Run: headless pygame with SDL's dummy video driver; simulated clock (each Clock.tick advances the game by its frame time, no real sleeping); random seed 0; keys injected as events and as key.get_pressed() state; mouse plan: one left click at the window centre at the start of phase 2, then a move to the lower-right quarter at the start of phase 3.
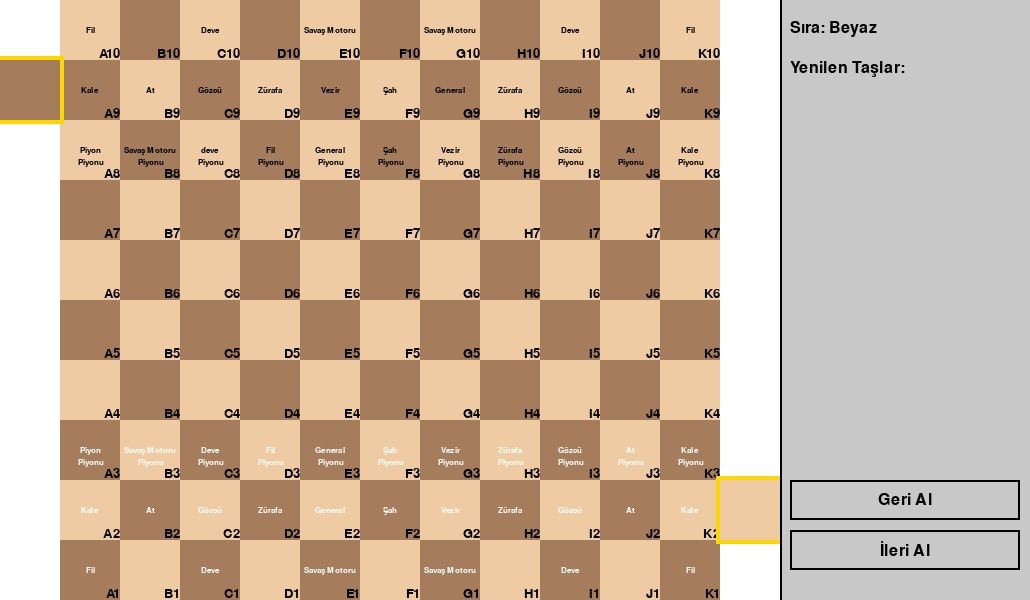
Frame 1 of 4 · flips 1–60 · no input
Frame 2 of 4 · flips 61–180 · clicked the window centre · tapped SPACE, RETURN · held RIGHT (→), D · screen unchanged from frame 1, image omitted
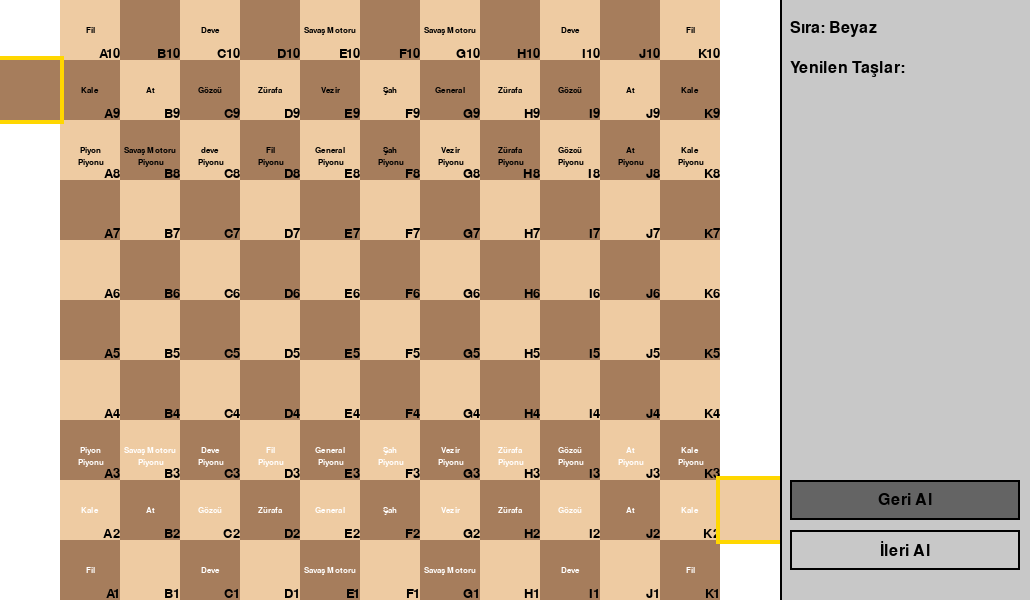
Frame 3 of 4 · flips 181–300 · moved the mouse to the lower-right quarter · held DOWN (↓), S
Frame 4 of 4 · flips 301–420 · held LEFT (←), A, UP (↑), W · screen unchanged from frame 3, image omitted

The pygame program that drew these frames:

import pygame
import sys

# Pygame başlat
pygame.init()

# Kare boyutu ve ekran boyutları
SQUARE_SIZE = 60
WIDTH = 13 * SQUARE_SIZE  # Oyun tahtası için
HEIGHT = 10 * SQUARE_SIZE
SIDEBAR_WIDTH = 250  # Yan panel genişliği

# Renkler
WHITE = (255, 255, 255)
BLACK = (0, 0, 0)
LIGHT_BROWN = (238, 203, 162)
DARK_BROWN = (166, 125, 92)
GOLD = (255, 215, 0)
GREEN = (0, 255, 0)
LIGHT_GRAY = (200, 200, 200)
DARK_GRAY = (100, 100, 100)

# Ekranı oluştur
screen = pygame.display.set_mode((WIDTH + SIDEBAR_WIDTH, HEIGHT))
pygame.display.set_caption("Timur Satrancı")

# Font ayarları
FONT_NORMAL = pygame.font.Font(None, 24)
FONT_SMALL = pygame.font.Font(None, 18)


class Button:
    def __init__(self, x, y, width, height, text, color=LIGHT_GRAY, hover_color=DARK_GRAY):
        self.rect = pygame.Rect(x, y, width, height)
        self.text = text
        self.color = color
        self.hover_color = hover_color
        self.is_hovered = False

    def draw(self, screen):
        current_color = self.hover_color if self.is_hovered else self.color
        pygame.draw.rect(screen, current_color, self.rect)
        pygame.draw.rect(screen, BLACK, self.rect, 2)  # Border
        text_surface = FONT_NORMAL.render(self.text, True, BLACK)
        text_rect = text_surface.get_rect(center=self.rect.center)
        screen.blit(text_surface, text_rect)

    def handle_event(self, event):
        if event.type == pygame.MOUSEMOTION:
            self.is_hovered = self.rect.collidepoint(event.pos)


class Piece:
    def __init__(self, name, color, row, col):
        self.name = name
        self.color = color
        self.row = row
        self.col = col

    def get_savaş_motoru_moves(self, board):
        moves = []
        possible_moves = [
            (self.row + 2, self.col), (self.row - 2, self.col),
            (self.row, self.col + 2), (self.row, self.col - 2)
        ]
        for r, c in possible_moves:
            if 0 <= r <= 9 and 0 <= c <= 10:
                if board[r][c] is None or board[r][c].color != self.color:
                    moves.append((r, c))
        return moves

    def get_valid_moves(self, board):
        # Taşın None olup olmadığını kontrol et
        if self is None or self.name is None:
            return []

        valid_moves = []
        if self.name and self.name.endswith("Piyonu"):
            move_func = self.get_piyon_moves
        else:
            move_func = getattr(self, f"get_{self.name.lower().replace(' ', '_')}_moves", None)

        if move_func:
            return move_func(board)
        return []

    def _get_moves_in_direction(self, board, directions, max_distance=None):
        moves = []
        for dr, dc in directions:
            r, c = self.row + dr, self.col + dc
            distance = 1
            while 0 <= r <= 9 and 0 <= c <= 10:
                if max_distance and distance > max_distance:
                    break
                piece = board[r][c]
                if piece is None:
                    moves.append((r, c))
                elif piece.color != self.color:
                    moves.append((r, c))  # Rakip taş olsa bile hareketi ekle
                # Aynı renkteki taşlar hala engelliyor
                r += dr
                c += dc
                distance += 1
        return moves

    def get_şah_moves(self, board):
        directions = [(dr, dc) for dr in range(-1, 2) for dc in range(-1, 2) if (dr, dc) != (0, 0)]
        return self._get_moves_in_direction(board, directions, max_distance=1)

    def get_vezir_moves(self, board):
        directions = [(0, 1), (0, -1), (1, 0), (-1, 0)]
        return self._get_moves_in_direction(board, directions, max_distance=1)

    def get_general_moves(self, board):
        directions = [(1, 1), (-1, -1), (1, -1), (-1, 1)]
        return self._get_moves_in_direction(board, directions, max_distance=1)

    def get_zürafa_moves(self, board):
        moves = []
        çapraz_yönler = [(1, 1), (-1, -1), (1, -1), (-1, 1)]

        for çapraz_dr, çapraz_dc in çapraz_yönler:
            r, c = self.row + çapraz_dr, self.col + çapraz_dc
            if 0 <= r < len(board) and 0 <= c < len(board[0]) and board[r][c] is None:

                # İzin verilen ortogonal yönleri belirle
                ortogonal_yönler = []
                if çapraz_dr == 1 and çapraz_dc == 1:  # Sağ üst çapraz
                    ortogonal_yönler = [(0, 1), (1, 0)]  # Yukarı ve sağa
                elif çapraz_dr == -1 and çapraz_dc == -1:  # Sol alt çapraz
                    ortogonal_yönler = [(0, -1), (-1, 0)]  # Aşağı ve sola
                elif çapraz_dr == 1 and çapraz_dc == -1:  # Sağ alt çapraz
                    ortogonal_yönler = [(1, 0), (0, -1)]  # Sağa ve aşağı
                elif çapraz_dr == -1 and çapraz_dc == 1:  # Sol üst çapraz
                    ortogonal_yönler = [(-1, 0), (0, 1)]  # Sola ve yukarı

                for orto_dr, orto_dc in ortogonal_yönler:
                    for distance in range(1, 11):
                        end_r, end_c = r + orto_dr * distance, c + orto_dc * distance
                        if 0 <= end_r < len(board) and 0 <= end_c < len(board[0]):
                            if distance >= 3:  # Zürafa hareketi 3 kare uzaklıktan başlar
                                # Hareketin geçerli olması için aradaki tüm karelerin boş olması gerekir
                                if all(board[r + orto_dr * i][c + orto_dc * i] is None for i in range(1, distance)):
                                    if board[end_r][end_c] is None:
                                        moves.append((end_r, end_c))
                                    elif board[end_r][end_c].color != self.color:
                                        moves.append((end_r, end_c))
                                        break  # Rakip taş varsa dur
                                    else:
                                        break  # Kendi taşımız varsa dur
                                else:
                                    break  # Arada bir taş varsa dur
                        else:
                            break  # Tahta dışına çıkarsa dur
        return moves

    def get_gözcü_moves(self, board):
        directions = [(1, 1), (-1, -1), (1, -1), (-1, 1)]
        moves = []
        for dr, dc in directions:
            r, c = self.row + dr, self.col + dc
            while 0 <= r <= 9 and 0 <= c <= 10:
                if board[r][c] is None:
                    if abs(r - self.row) >= 2 and abs(c - self.col) >= 2:
                        moves.append((r, c))
                else:
                    # Gözcü taşların üzerinden atlamasını engelle
                    break
                r += dr
                c += dc
        return moves

    def get_at_moves(self, board):
        possible_moves = [
            (self.row - 2, self.col - 1), (self.row - 2, self.col + 1),
            (self.row - 1, self.col - 2), (self.row - 1, self.col + 2),
            (self.row + 1, self.col - 2), (self.row + 1, self.col + 2),
            (self.row + 2, self.col - 1), (self.row + 2, self.col + 1)
        ]
        return [(r, c) for r, c in possible_moves if
                0 <= r <= 9 and 0 <= c <= 10 and (board[r][c] is None or board[r][c].color != self.color)]

    def get_kale_moves(self, board):
        moves = []
        directions = [(0, 1), (0, -1), (1, 0), (-1, 0)]  # Yatay ve dikey yönler

        for dr, dc in directions:
            r, c = self.row + dr, self.col + dc
            while 0 <= r <= 9 and 0 <= c <= 10:
                if board[r][c] is None:
                    moves.append((r, c))
                else:
                    # Eğer bir taşa rastlanırsa, o yönde hareket sona eriyor
                    if board[r][c].color != self.color:  # Rakip taş ise, alınabilir
                        moves.append((r, c))
                    break  # Kendi taşımız veya rakip taş olsun, döngüyü kır
                r += dr
                c += dc

        return moves

    def get_fil_moves(self, board):
        directions = [(1, 1), (-1, -1), (1, -1), (-1, 1)]
        moves = []

        for dr, dc in directions:
            r, c = self.row + dr * 2, self.col + dc * 2
            if 0 <= r <= 9 and 0 <= c <= 10:
                # Hedef kare boş veya rakip taş içeriyorsa geçerli bir harekettir
                if board[r][c] is None or board[r][c].color != self.color:
                    moves.append((r, c))
                # Aradaki taşın durumu önemli değil, üstünden atlayabilir

        return moves

    def get_deve_moves(self, board):
        moves = []
        # Deve'nin gidebileceği tüm olası kareler
        possible_moves = [
            (self.row + 1, self.col + 3), (self.row + 1, self.col - 3),
            (self.row - 1, self.col + 3), (self.row - 1, self.col - 3),
            (self.row + 3, self.col + 1), (self.row + 3, self.col - 1),
            (self.row - 3, self.col + 1), (self.row - 3, self.col - 1)
        ]

        for end_r, end_c in possible_moves:
            if 0 <= end_r <= 9 and 0 <= end_c <= 10:
                if board[end_r][end_c] is None or board[end_r][end_c].color != self.color:
                    moves.append((end_r, end_c))

        return moves

    def get_piyon_moves(self, board):
        moves = []
        direction = 1 if self.color == "BLACK" else -1
        r, c = self.row + direction, self.col

        # Tek hamle ileri
        if 0 <= r <= 9 and board[r][c] is None:
            moves.append((r, c))

        # Çapraz yeme
        for dc in [-1, 1]:
            r, c = self.row + direction, self.col + dc
            if 0 <= r <= 9 and 0 <= c <= 10 and board[r][c] is not None and board[r][c].color != self.color:
                moves.append((r, c))

        return moves

    def promote(self):
        promotion_map = {
        "Piyon\n Piyonu": "Piyon",  # Piyon Piyonu'nun terfi etmesi gerekiyorsa, Piyon'a terfi eder.
        "Savaş Motoru\n Piyonu": "Savaş Motoru",
        "Deve\n Piyonu": "Deve",
        "Fil\n Piyonu": "Fil",
        "General\n Piyonu": "General",
        "Vezir\n Piyonu": "Vezir",
        "Zürafa\n Piyonu": "Zürafa",
        "Gözcü\n Piyonu": "Gözcü",
        "Şah\n Piyonu": "Prens", 
        "At\n Piyonu": "At",
        "Kale\n Piyonu": "Kale",
        }
        return promotion_map.get(self.name)
    
    def get_prens_moves(self, board):
        return self.get_şah_moves(board) # Prens, Şah ile aynı hareketleri yapar.



class CustomChessBoard:
    def __init__(self):
        self.board = [[None for _ in range(11)] for _ in range(10)]
        self.selected_piece = None
        self.create_pieces()
        self.turn = "WHITE"
        self.check = {"WHITE": False, "BLACK": False}  # Şah durumunu takip etmek için
        self.captured_pieces = {"WHITE": [], "BLACK": []}  # Ele geçirilen taşları saklamak için

        # Hamle geçmişi
        self.move_history = []
        self.current_move_index = -1


    def create_pieces(self):
        # Siyah taşlar
        self.board[0][0] = Piece("Fil", "BLACK", 0, 0)
        self.board[0][2] = Piece("Deve", "BLACK", 0, 2)
        self.board[0][8] = Piece("Deve", "BLACK", 0, 8)
        self.board[0][10] = Piece("Fil", "BLACK", 0, 10)
        self.board[1][0] = Piece("Kale", "BLACK", 1, 0)
        self.board[1][1] = Piece("At", "BLACK", 1, 1)
        self.board[1][2] = Piece("Gözcü", "BLACK", 1, 2)
        self.board[1][3] = Piece("Zürafa", "BLACK", 1, 3)
        self.board[1][4] = Piece("Vezir", "BLACK", 1, 4)
        self.board[1][5] = Piece("Şah", "BLACK", 1, 5)
        self.board[1][6] = Piece("General", "BLACK", 1, 6)
        self.board[1][7] = Piece("Zürafa", "BLACK", 1, 7)
        self.board[1][8] = Piece("Gözcü", "BLACK", 1, 8)
        self.board[1][9] = Piece("At", "BLACK", 1, 9)
        self.board[1][10] = Piece("Kale", "BLACK", 1, 10)

        # Siyah piyonlar
        self.board[2][0] = Piece("Piyon\n Piyonu", "BLACK", 2, 0)
        self.board[2][1] = Piece("Savaş Motoru\n Piyonu", "BLACK", 2, 1)
        self.board[2][2] = Piece("deve\n Piyonu", "BLACK", 2, 2)
        self.board[2][3] = Piece("Fil\n Piyonu", "BLACK", 2, 3)
        self.board[2][4] = Piece("General\n Piyonu", "BLACK", 2, 4)
        self.board[2][5] = Piece("Şah\n Piyonu", "BLACK", 2, 5)
        self.board[2][6] = Piece("Vezir\n Piyonu", "BLACK", 2, 6)
        self.board[2][7] = Piece("Zürafa\n Piyonu", "BLACK", 2, 7)
        self.board[2][8] = Piece("Gözcü\n Piyonu", "BLACK", 2, 8)
        self.board[2][9] = Piece("At\n Piyonu", "BLACK", 2, 9)
        self.board[2][10] = Piece("Kale\n Piyonu", "BLACK", 2, 10)

        # Beyaz taşlar
        self.board[9][0] = Piece("Fil", "WHITE", 9, 0)
        self.board[9][2] = Piece("Deve", "WHITE", 9, 2)
        self.board[9][8] = Piece("Deve", "WHITE", 9, 8)
        self.board[9][10] = Piece("Fil", "WHITE", 9, 10)
        self.board[8][0] = Piece("Kale", "WHITE", 8, 0)
        self.board[8][1] = Piece("At", "WHITE", 8, 1)
        self.board[8][2] = Piece("Gözcü", "WHITE", 8, 2)
        self.board[8][3] = Piece("Zürafa", "WHITE", 8, 3)
        self.board[8][4] = Piece("General", "WHITE", 8, 4)
        self.board[8][5] = Piece("Şah", "WHITE", 8, 5)
        self.board[8][6] = Piece("Vezir", "WHITE", 8, 6)
        self.board[8][7] = Piece("Zürafa", "WHITE", 8, 7)
        self.board[8][8] = Piece("Gözcü", "WHITE", 8, 8)
        self.board[8][9] = Piece("At", "WHITE", 8, 9)
        self.board[8][10] = Piece("Kale", "WHITE", 8, 10)

        # Beyaz piyonlar
        self.board[7][0] = Piece("Piyon\n Piyonu", "WHITE", 7, 0)
        self.board[7][1] = Piece("Savaş Motoru\n Piyonu", "WHITE", 7, 1)
        self.board[7][2] = Piece("Deve\n Piyonu", "WHITE", 7, 2)
        self.board[7][3] = Piece("Fil\n Piyonu", "WHITE", 7, 3)
        self.board[7][4] = Piece("General\n Piyonu", "WHITE", 7, 4)
        self.board[7][5] = Piece("Şah\n Piyonu", "WHITE", 7, 5)
        self.board[7][6] = Piece("Vezir\n Piyonu", "WHITE", 7, 6)
        self.board[7][7] = Piece("Zürafa\n Piyonu", "WHITE", 7, 7)
        self.board[7][8] = Piece("Gözcü\n Piyonu", "WHITE", 7, 8)
        self.board[7][9] = Piece("At\n Piyonu", "WHITE", 7, 9)
        self.board[7][10] = Piece("Kale\n Piyonu", "WHITE", 7, 10)

        # Savaş Motorları
        self.board[0][4] = Piece("Savaş Motoru", "BLACK", 0, 4)  # E1
        self.board[0][6] = Piece("Savaş Motoru", "BLACK", 0, 6)  # G1
        self.board[9][4] = Piece("Savaş Motoru", "WHITE", 9, 4)  # E10
        self.board[9][6] = Piece("Savaş Motoru", "WHITE", 9, 6)  # G10


    def draw(self, screen):
        for row in range(10):
            for col in range(11):
                color = LIGHT_BROWN if (row + col) % 2 == 0 else DARK_BROWN
                pygame.draw.rect(screen, color, ((col + 1) * SQUARE_SIZE, row * SQUARE_SIZE, SQUARE_SIZE, SQUARE_SIZE))

                # Koordinatları yazdır
                font = pygame.font.Font(None, 20)
                text = font.render(chr(ord('A') + col) + str(10 - row), True, BLACK)
                text_rect = text.get_rect(bottomright=((col + 2) * SQUARE_SIZE, (row + 1) * SQUARE_SIZE))
                screen.blit(text, text_rect)

                piece = self.board[row][col]
                if piece:
                    piece_color = BLACK if piece.color == "BLACK" else WHITE
                    piece_font = pygame.font.Font(None, 12)
                    lines = piece.name.splitlines()
                    for i, line in enumerate(lines):
                        piece_text = piece_font.render(line, True, piece_color)
                        piece_text_rect = piece_text.get_rect(
                            center=((col + 1.5) * SQUARE_SIZE, (row + 0.5) * SQUARE_SIZE + i * 12))
                        screen.blit(piece_text, piece_text_rect)

                    # Şah durumunu kontrol et ve efekti çiz
                    if piece.name == "Şah" and self.check[piece.color]:
                        pygame.draw.rect(screen, (255, 0, 0),
                                         ((col + 1) * SQUARE_SIZE, row * SQUARE_SIZE, SQUARE_SIZE, SQUARE_SIZE), 3)

                # Seçili taşın geçerli hareketlerini göster
                if self.selected_piece and (row, col) in self.selected_piece.get_valid_moves(self.board):
                    pygame.draw.circle(screen, GREEN, ((col + 1.5) * SQUARE_SIZE, (row + 0.5) * SQUARE_SIZE), 10)

        self.draw_palace(screen, 0, SQUARE_SIZE, DARK_BROWN)  # Sol saray
        self.draw_palace(screen, 12 * SQUARE_SIZE, 8 * SQUARE_SIZE, LIGHT_BROWN)  # Sağ saray

    def draw_palace(self, screen, x, y, base_color):
        pygame.draw.rect(screen, base_color, (x, y, SQUARE_SIZE, SQUARE_SIZE))
        pygame.draw.rect(screen, GOLD, (x - 2, y - 2, SQUARE_SIZE + 4, SQUARE_SIZE + 4), 2)
        pygame.draw.rect(screen, GOLD, (x - 4, y - 4, SQUARE_SIZE + 8, SQUARE_SIZE + 8), 2)

    def handle_click(self, pos):
        col = pos[0] // SQUARE_SIZE - 1
        row = pos[1] // SQUARE_SIZE

        if 0 <= row <= 9 and 0 <= col <= 10:  # Tahta sınırları kontrolü
            clicked_piece = self.board[row][col]

            if self.selected_piece:  # Bir taş zaten seçiliyse
                if (row, col) in self.selected_piece.get_valid_moves(
                        self.board) and self.selected_piece.color == self.turn:
                    original_piece = self.board[row][col]
                    original_row, original_col = self.selected_piece.row, self.selected_piece.col
                    self.move_piece(original_row, original_col, row, col)

                    if self.is_check(self.turn):  # Şah çekme kontrolü
                        self.move_piece(row, col, original_row, original_col)  # Eğer şah çekiliyorsa hareketi geri al
                        return



                    self.turn = "BLACK" if self.turn == "WHITE" else "WHITE"
                    self.selected_piece = None  # Seçimi kaldır


                elif clicked_piece and clicked_piece.color == self.turn:  # Başka bir kendi taşına tıklandıysa
                    self.selected_piece = clicked_piece  # Yeni taşı seç
                else:  # Geçersiz bir kareye tıklandıysa
                    self.selected_piece = None  # Seçimi kaldır
            elif clicked_piece and clicked_piece.color == self.turn:  # Henüz bir taş seçili değilse ve kendi taşına tıklandıysa
                self.selected_piece = clicked_piece  # Taşı seç

    def update_check_status(self):
        self.check["WHITE"] = self.is_check("WHITE")
        self.check["BLACK"] = self.is_check("BLACK")

    def change_turn(self):
        self.turn = "BLACK" if self.turn == "WHITE" else "WHITE"

    def move_piece(self, start_row, start_col, end_row, end_col):
        piece = self.board[start_row][start_col]
        if piece:
            captured_piece = self.board[end_row][end_col]

            # Hamle geçmişine kaydet
            move_info = {
                'start_row': start_row,
                'start_col': start_col,
                'end_row': end_row,
                'end_col': end_col,
                'piece': piece,
                'captured_piece': captured_piece
            }


            # Mevcut konumdan sonraki hamleleri sil
            if self.current_move_index < len(self.move_history) - 1:
                self.move_history = self.move_history[:self.current_move_index + 1]
            
            self.move_history.append(move_info)
            self.current_move_index += 1


        if captured_piece:
            self.captured_pieces[captured_piece.color].append(captured_piece)
        self.board[end_row][end_col] = piece
        piece.row = end_row
        piece.col = end_col
        self.board[start_row][start_col] = None

        # Piyon terfisi kontrolü
        if "Piyonu" in piece.name and (end_row == 0 or end_row == 9):  # Piyon karşı tarafa ulaştıysa
            promoted_piece_name = piece.promote()
            if promoted_piece_name:
                self.board[end_row][end_col] = Piece(promoted_piece_name, piece.color, end_row, end_col)




    def undo_move(self):
        if self.current_move_index >= 0:
            move = self.move_history[self.current_move_index]
            
            # Taşı geri getir
            piece = move['piece']
            self.board[move['start_row']][move['start_col']] = piece
            piece.row = move['start_row']
            piece.col = move['start_col']
            
            # Yakalanan taşı geri getir
            if move['captured_piece']:
                self.board[move['end_row']][move['end_col']] = move['captured_piece']
                self.captured_pieces[move['captured_piece'].color].remove(move['captured_piece'])
            else:
                self.board[move['end_row']][move['end_col']] = None
            
            # Sırayı değiştir
            self.turn = "BLACK" if self.turn == "WHITE" else "WHITE"
            
            # Geçmiş indeksini güncelle
            self.current_move_index -= 1
            self.selected_piece = None

    def redo_move(self):
        if self.current_move_index < len(self.move_history) - 1:
            self.current_move_index += 1
            move = self.move_history[self.current_move_index]
            
            # Taşı ileri götür
            piece = move['piece']
            self.board[move['end_row']][move['end_col']] = piece
            piece.row = move['end_row']
            piece.col = move['end_col']
            self.board[move['start_row']][move['start_col']] = None
            
            # Yakalanan taşı ekle
            if move['captured_piece']:
                self.captured_pieces[move['captured_piece'].color].append(move['captured_piece'])
            
            # Sırayı değiştir
            self.turn = "BLACK" if self.turn == "WHITE" else "WHITE"
            self.selected_piece = None

    def draw_sidebar(self, screen):
        # Yan paneli çiz
        sidebar_rect = pygame.Rect(WIDTH, 0, SIDEBAR_WIDTH, HEIGHT)
        pygame.draw.rect(screen, LIGHT_GRAY, sidebar_rect)
        pygame.draw.line(screen, BLACK, (WIDTH, 0), (WIDTH, HEIGHT), 2)

        # Sıradaki oyuncu (Türkçe)
        turn_color = "Beyaz" if self.turn == "WHITE" else "Siyah"
        turn_text = FONT_NORMAL.render(f"Sıra: {turn_color}", True, BLACK)
        screen.blit(turn_text, (WIDTH + 10, 20))

        # Yenilen taşlar
        captured_text = FONT_NORMAL.render("Yenilen Taşlar:", True, BLACK)
        screen.blit(captured_text, (WIDTH + 10, 60)) # Konumu yukarı taşıdık

        # Beyaz yenilen taşlar
        white_captured = [f"{piece.name} (Siyah)" for piece in self.captured_pieces["BLACK"]]
        for i, piece_name in enumerate(white_captured):
            piece_text = FONT_SMALL.render(piece_name, True, BLACK)
            screen.blit(piece_text, (WIDTH + 10, 90 + i * 20)) # Konumu yukarı taşıdık

        # Siyah yenilen taşlar
        black_captured = [f"{piece.name} (Beyaz)" for piece in self.captured_pieces["WHITE"]]
        for i, piece_name in enumerate(black_captured):
            piece_text = FONT_SMALL.render(piece_name, True, BLACK)
            screen.blit(piece_text, (WIDTH + 130, 90 + i * 20)) # Konumu yukarı taşıdık



                
    def is_check(self, color):
        """Belirtilen renkteki şahın tehdit altında olup olmadığını kontrol eder."""
        king_pos = None
    
        # Şah konumunu bul
        for row in range(10):
            for col in range(11):
                piece = self.board[row][col]
                if piece and piece.name == "Şah" and piece.color == color:
                    king_pos = (row, col)
                    break
            if king_pos:
                break

        if not king_pos:
            return False

        opponent_color = "BLACK" if color == "WHITE" else "WHITE"
        for row in range(10):
            for col in range(11):
                piece = self.board[row][col]
                # Rakip taşların hareketlerini kontrol et
                if piece and piece.color == opponent_color:
                    valid_moves = piece.get_valid_moves(self.board)
                    if king_pos in valid_moves:
                        return True

        return False


def main():
    chess_board = CustomChessBoard()
    
    # Butonları oluştur
    undo_button = Button(WIDTH + 10, HEIGHT - 120, SIDEBAR_WIDTH - 20, 40, "Geri Al")
    redo_button = Button(WIDTH + 10, HEIGHT - 70, SIDEBAR_WIDTH - 20, 40, "İleri Al")

    running = True
    while running:
        for event in pygame.event.get():
            if event.type == pygame.QUIT:
                running = False
            
            # Buton hover efektleri
            undo_button.handle_event(event)
            redo_button.handle_event(event)

            if event.type == pygame.MOUSEBUTTONDOWN:
                mouse_pos = event.pos
                
                # Geri Al butonu
                if undo_button.rect.collidepoint(mouse_pos):
                    chess_board.undo_move()
                
                # İleri Al butonu
                elif redo_button.rect.collidepoint(mouse_pos):
                    chess_board.redo_move()
                
                # Oyun tahtası tıklamaları
                elif mouse_pos[0] < WIDTH:
                    chess_board.handle_click(mouse_pos)
                    chess_board.update_check_status()

        screen.fill(WHITE)
        #pygame.draw.rect(screen, LIGHT_BROWN, (0, SQUARE_SIZE, SQUARE_SIZE, SQUARE_SIZE))  # Bu satırın amacı nedir?
        chess_board.draw(screen)
        
        # Yan paneli çiz
        chess_board.draw_sidebar(screen)
        
        # Butonları çiz
        undo_button.draw(screen)
        redo_button.draw(screen)

        pygame.display.flip()

    pygame.quit()
    sys.exit()

if __name__ == "__main__":
    main()
    
